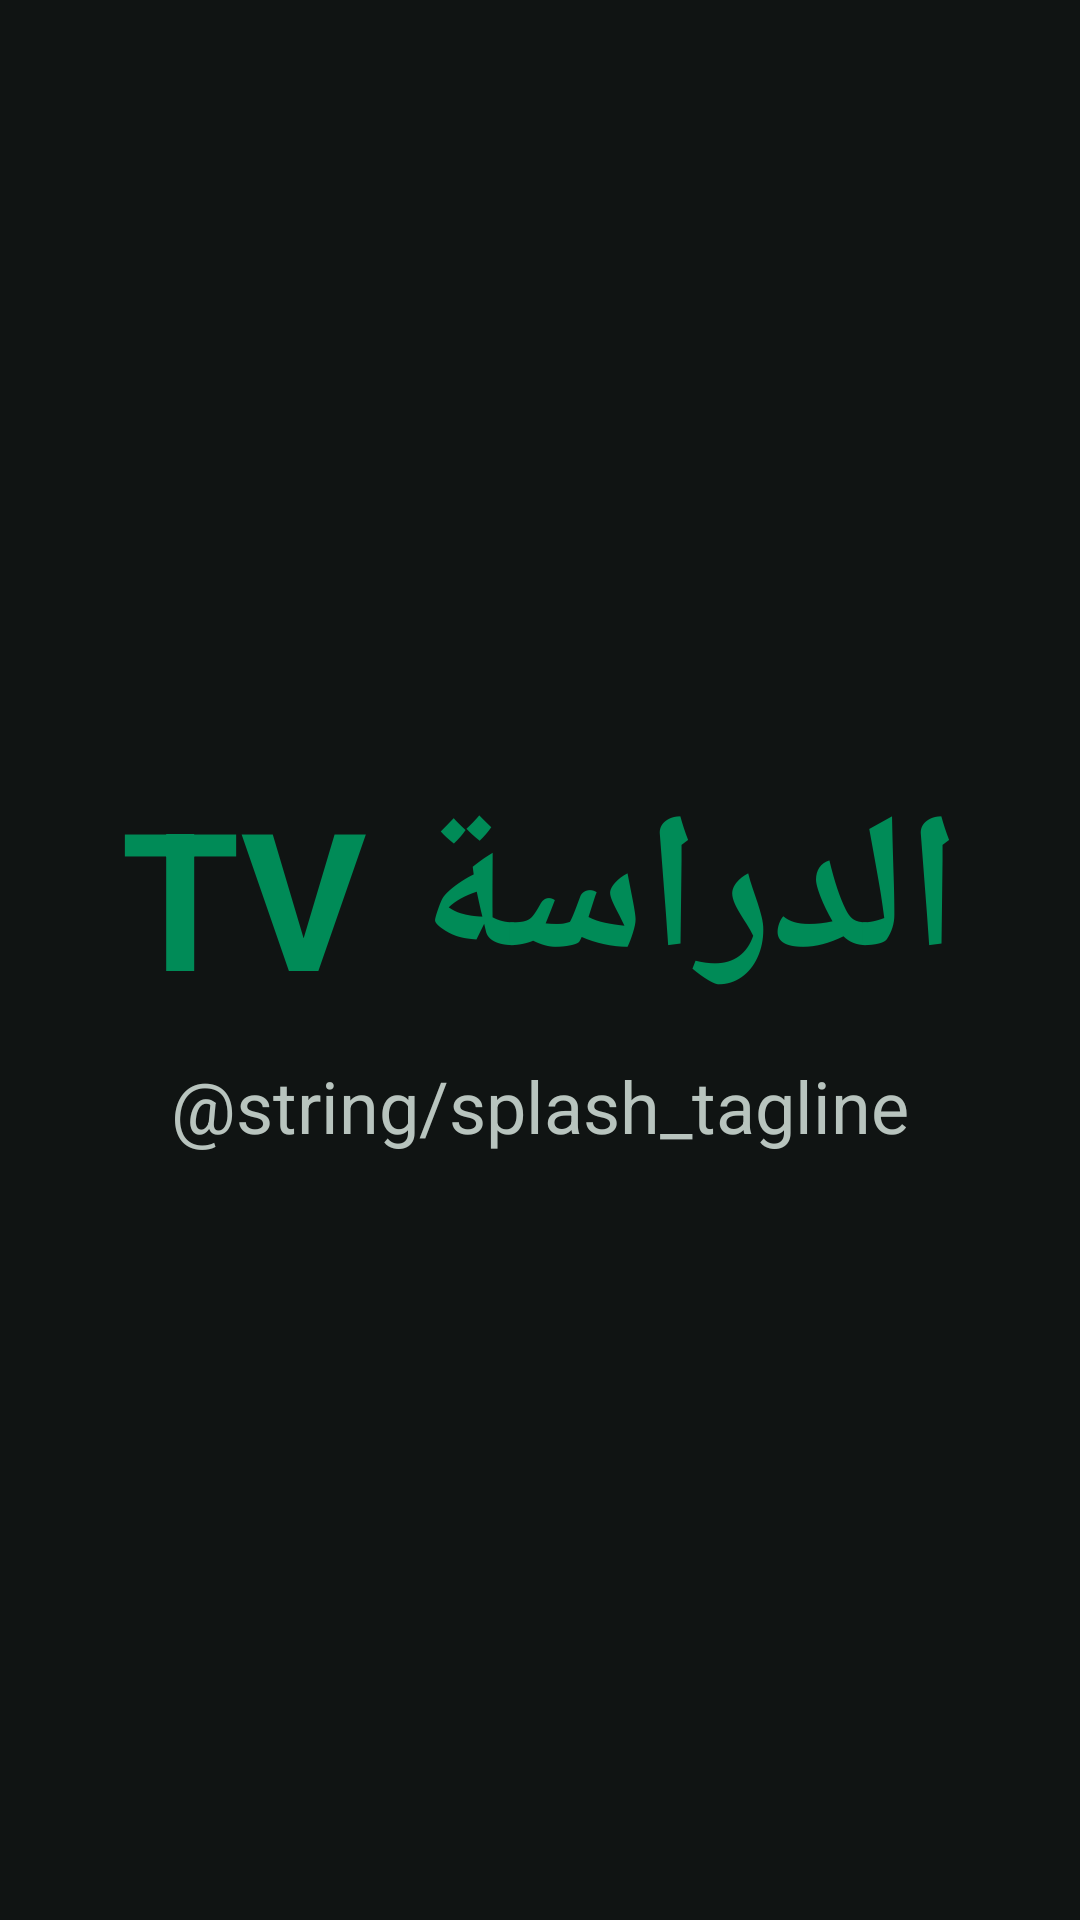

Here is an Android app screen rendered from its layout file. Give the layout XML and the strings, colors and styles it references.
<!-- AndroidManifest.xml: application theme Theme.EdDirasaTV -->
<!-- res/layout/activity_splash.xml -->
<?xml version="1.0" encoding="utf-8"?>
<FrameLayout xmlns:android="http://schemas.android.com/apk/res/android"
    android:layout_width="match_parent"
    android:layout_height="match_parent"
    android:background="@color/background_dark">

    <LinearLayout
        android:layout_width="wrap_content"
        android:layout_height="wrap_content"
        android:layout_gravity="center"
        android:gravity="center"
        android:layoutDirection="rtl"
        android:orientation="vertical">

        <TextView
            android:layout_width="wrap_content"
            android:layout_height="wrap_content"
            android:text="@string/app_name"
            android:textColor="@color/brand_green"
            android:textSize="64sp"
            android:textStyle="bold" />

        <TextView
            android:layout_width="wrap_content"
            android:layout_height="wrap_content"
            android:layout_marginTop="10dp"
            android:text="@string/splash_tagline"
            android:textColor="@color/text_secondary"
            android:textSize="24sp" />

    </LinearLayout>

</FrameLayout>
<!-- resources referenced by this layout -->
<resources>
  <color name="background_dark">#101413</color>
  <color name="brand_green">#008B57</color>
  <color name="text_secondary">#B8C4BE</color>
  <string name="app_name">الدراسة TV</string>
  <style name="Theme.EdDirasaTV" parent="Theme.AppCompat.NoActionBar">
          <item name="colorPrimary">@color/brand_green</item>
          <item name="colorPrimaryDark">@color/brand_green_dark</item>
          <item name="colorAccent">@color/focus_border</item>
          <item name="android:windowBackground">@color/background_dark</item>
          <item name="android:textColor">@color/text_light</item>
      </style>
  <color name="brand_green_dark">#00693F</color>
  <color name="focus_border">#FFEB3B</color>
  <color name="text_light">#FFFFFF</color>
</resources>
